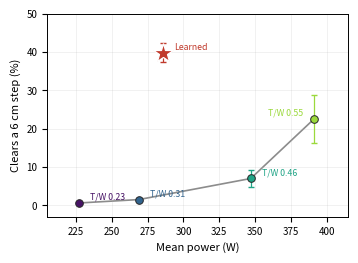

The script that saved this image: (Note: this script raises an exception after producing the figure.)
"""Fig. 4 bottom panel: 6 cm clearance against mean power, paired seeds.

Numbers come from summ_optionB.py's conventions -- clearance is the mean across
ten checkpoints with a SAMPLE standard error, power is pooled total energy over
total control steps. The learned row reproduces Table IV exactly (39.8 +- 2.5,
286 W), which is the check that these agree with the table by construction.
"""
import os
import numpy as np
import matplotlib
matplotlib.use("Agg")
import matplotlib.pyplot as plt

OUT = os.path.expanduser("~/Downloads/DoubleBee_fig4_bottom_6cm")
LEARNED, MEC, MEW = "#c0392b", "0.15", 0.7

# name, T/W (None = learned), clears %, SE, pooled power W
ARMS = [("Learned",  None, 39.8, 2.5, 286),
        ("T/W 0.55", 0.55, 22.5, 6.2, 391),
        ("T/W 0.46", 0.46,  7.0, 2.3, 347),
        ("T/W 0.31", 0.31,  1.5, 0.5, 269),
        ("T/W 0.23", 0.23,  0.6, 0.2, 227)]
tws = sorted({a[1] for a in ARMS if a[1] is not None})
ramp = plt.cm.viridis(np.linspace(0.05, 0.85, len(tws)))
col = {t: ramp[i] for i, t in enumerate(tws)}

plt.rcParams.update({"font.size": 8, "axes.labelsize": 8, "xtick.labelsize": 7,
                     "ytick.labelsize": 7, "axes.linewidth": 0.7})
fig, ax = plt.subplots(figsize=(3.45, 2.5))

ct = sorted([a for a in ARMS if a[1] is not None], key=lambda q: q[4])
ax.plot([q[4] for q in ct], [q[2] for q in ct], "-", color="0.55", lw=1.2, zorder=1)

for name, tw, cl, e, pw in ARMS:
    c = LEARNED if tw is None else col[tw]
    m, ms = ("*", 15) if tw is None else ("o", 5.5)
    ax.errorbar(pw, cl, yerr=e, fmt="none", ecolor=c, elinewidth=0.9,
                capsize=2, zorder=3)
    ax.plot(pw, cl, m, color=c, ms=ms, mec="white" if tw is None else MEC,
            mew=0.9 if tw is None else MEW, zorder=4)
    dx, ha = (-8, "right") if name == "T/W 0.55" else (8, "left")
    ax.annotate(name, xy=(pw, cl), xytext=(dx, 2.5), textcoords="offset points",
                fontsize=6.3, color=c, ha=ha)

ax.set_xlabel("Mean power (W)")
ax.set_ylabel("Clears a 6 cm step (%)")
ax.grid(alpha=0.25, lw=0.5)
ax.set_xlim(205, 415)
ax.set_ylim(-3, 50)
fig.tight_layout(pad=0.3)
fig.savefig(OUT + ".pdf", bbox_inches="tight")
fig.savefig(OUT + ".png", dpi=220, bbox_inches="tight")
print("wrote", OUT + ".pdf")
print("learned %.1f%% @ %dW vs best fixed %.1f%% @ %dW -> %.2fx at %.0f%% less power"
      % (39.8, 286, 22.5, 391, 39.8 / 22.5, 100 * (391 - 286) / 391))
